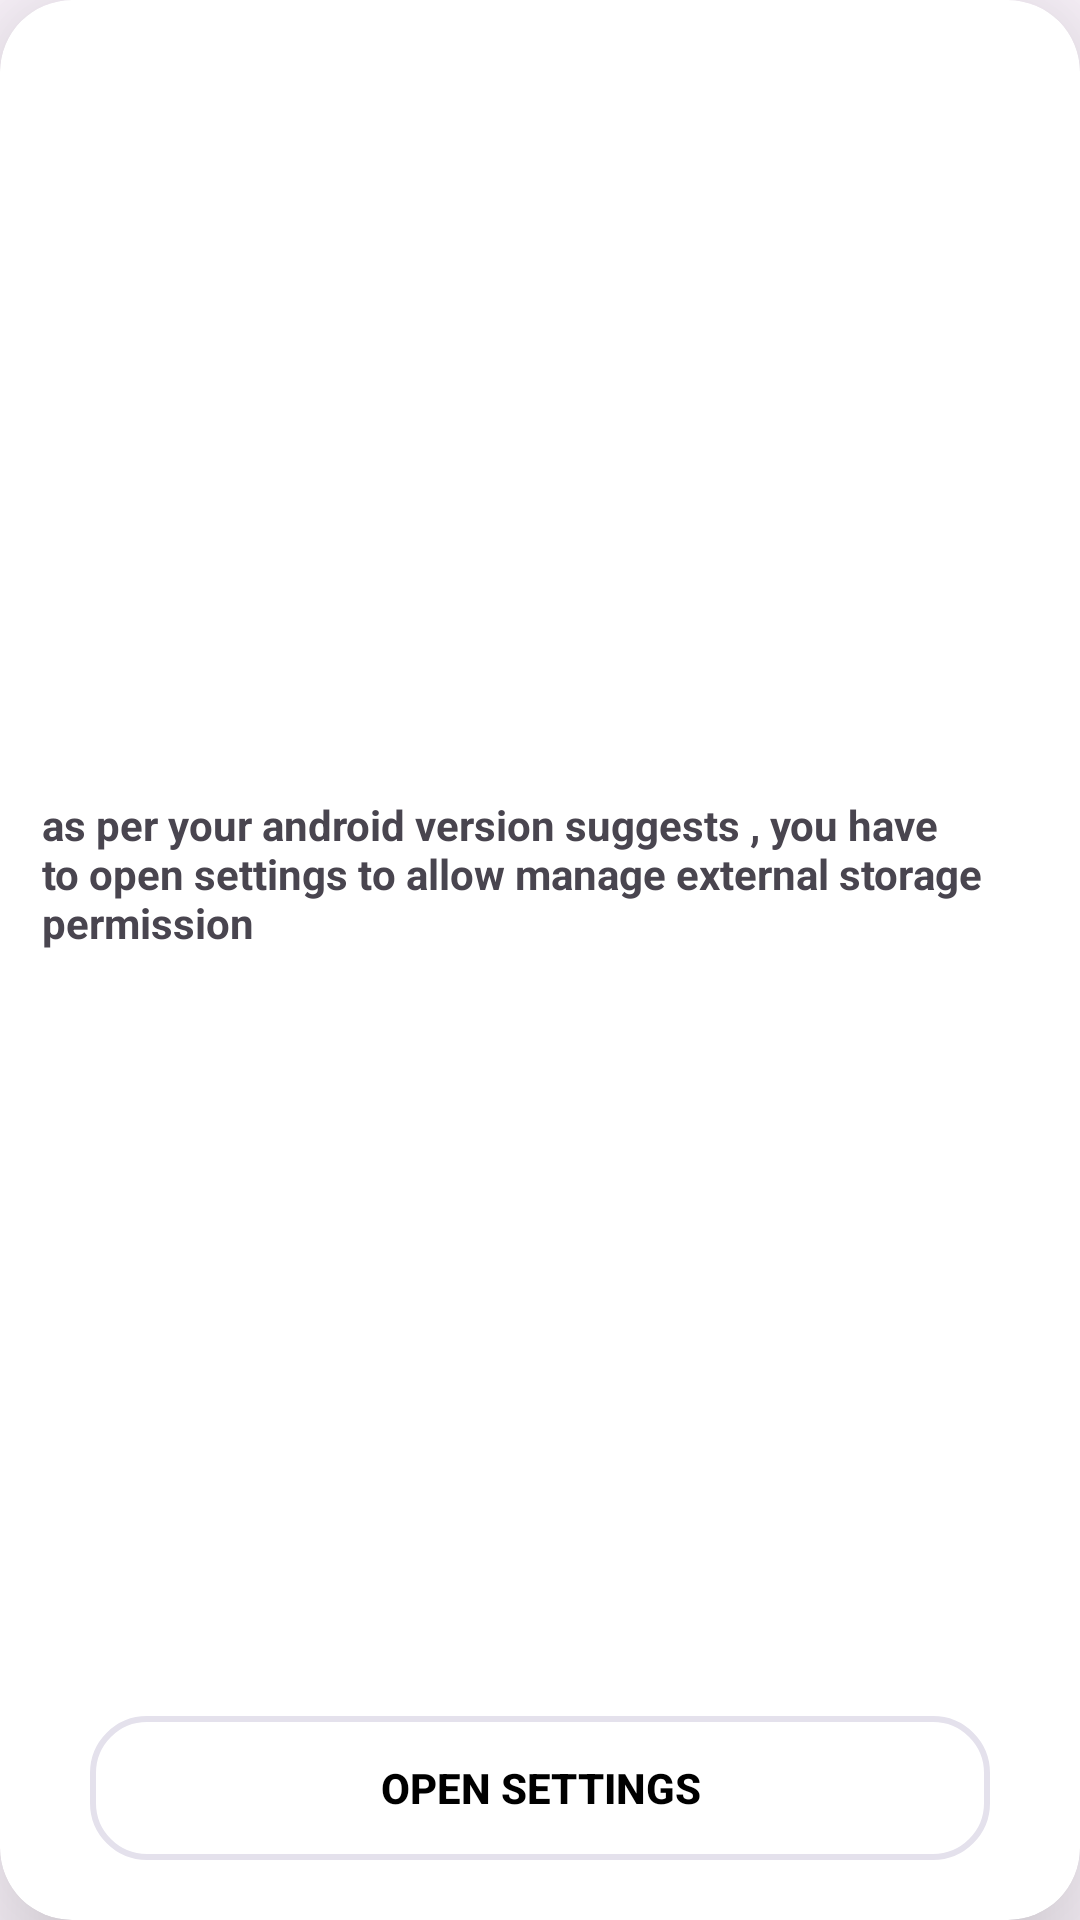

Write the Android layout XML for this screen, with the resource values it uses.
<!-- AndroidManifest.xml: application theme Theme.VideoPlayerApp -->
<!-- res/layout/dialog_permission.xml -->
<?xml version="1.0" encoding="utf-8"?>
<androidx.cardview.widget.CardView xmlns:android="http://schemas.android.com/apk/res/android"
    xmlns:app="http://schemas.android.com/apk/res-auto"
    xmlns:tools="http://schemas.android.com/tools"
    android:layout_width="300dp"
    android:layout_height="wrap_content"
    app:cardCornerRadius="24dp"
    app:cardElevation="30dp">

    <androidx.constraintlayout.widget.ConstraintLayout
        android:layout_width="match_parent"
        android:layout_height="match_parent">

        <ImageButton
            android:id="@+id/closeBtn"
            android:layout_width="30dp"
            android:visibility="gone"
            android:layout_height="30dp"
            android:layout_margin="20dp"
            android:src="@drawable/ic_close"
            app:layout_constraintEnd_toEndOf="parent"
            app:layout_constraintTop_toTopOf="parent" />

        <TextView
            android:id="@+id/textView2"
            android:layout_width="match_parent"
            android:layout_height="wrap_content"
            android:layout_marginHorizontal="14dp"
            android:layout_marginTop="20dp"
            android:layout_marginBottom="10dp"
            android:text="as per your android version suggests , you have to open settings to allow manage external storage permission"
            android:textStyle="bold"
            app:layout_constraintBottom_toTopOf="@+id/openSettingsBtn"
            app:layout_constraintEnd_toEndOf="parent"
            app:layout_constraintStart_toStartOf="parent"
            app:layout_constraintTop_toBottomOf="@+id/closeBtn" />

        <androidx.appcompat.widget.AppCompatButton
            android:id="@+id/openSettingsBtn"
            android:layout_width="match_parent"
            android:layout_height="wrap_content"
            android:layout_marginHorizontal="30dp"
            android:layout_marginBottom="20dp"
            android:background="@drawable/bg_lavender_btn"
            android:text="Open Settings"
            android:textColor="@color/black"
            android:textStyle="bold"
            app:layout_constraintBottom_toBottomOf="parent"
            app:layout_constraintEnd_toEndOf="parent"
            app:layout_constraintStart_toStartOf="parent" />

    </androidx.constraintlayout.widget.ConstraintLayout>
</androidx.cardview.widget.CardView>
<!-- resources referenced by this layout -->
<resources>
  <color name="black">#FF000000</color>
  <!-- drawable bg_lavender_btn (drawable) -->
  <?xml version="1.0" encoding="utf-8"?>
  <shape xmlns:android="http://schemas.android.com/apk/res/android"
      android:shape="rectangle">
      <corners android:radius="18dp" />
      <stroke
          android:width="2dp"
          android:color="@color/lavender" />
  
  </shape>
  <style name="Theme.VideoPlayerApp" parent="Base.Theme.VideoPlayerApp" />
  <color name="lavender">#e4e1ec</color>
  <style name="Base.Theme.VideoPlayerApp" parent="Theme.Material3.Light.NoActionBar">
  
  
                  <item name="colorPrimaryDark">@color/black</item>
  
  
  
          <item name="bottomSheetDialogTheme">@style/AppBottomSheetDialogTheme</item>
      </style>
  <style name="AppBottomSheetDialogTheme" parent="Theme.Design.Light.BottomSheetDialog">
          <item name="bottomSheetStyle">@style/AppModalStyle</item>
      </style>
  <style name="AppModalStyle" parent="Widget.Design.BottomSheet.Modal">
          <item name="android:background">@drawable/bg_bottom_sheet_black</item>
      </style>
</resources>
